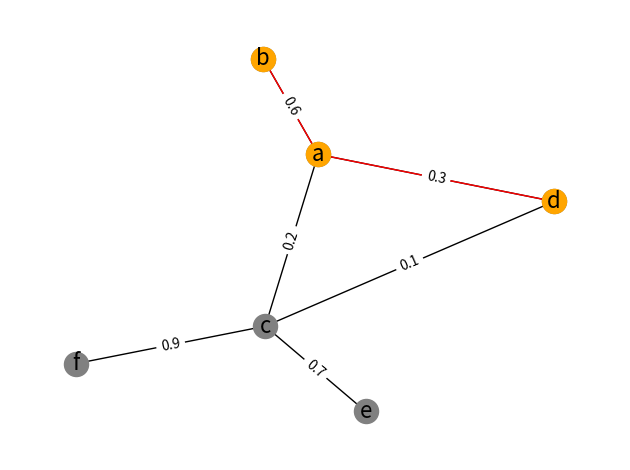

The script that saved this image: (Note: this script raises an exception after producing the figure.)
import matplotlib.pyplot as plt
import networkx as nx
from os.path import join


'''Function that draws the whole graph as well as the calculated path using different colors.

full_graph and positions represent a loaded map graph.
calc_path and positions represent a calculated shortest path.
filename, if set to any value, allows to save graph into filename.png file inside out_graphs catalog.
debug set to True displays nodes names/numbers and edges weights.
'''
def draw_path(full_graph: nx.Graph, calc_path: nx.Graph, positions, filename: str = None, debug: bool = False):
    # Make a subgraph containing only the path nodes
    H = full_graph.subgraph(calc_path)
    
    # Draw whole graph
    nx.draw_networkx_nodes(full_graph, pos=positions, node_color='gray')
    nx.draw_networkx_edges(full_graph, pos=positions, edge_color='black')
    
    # Draw shortest path
    nx.draw_networkx_nodes(H, pos=positions, node_color='orange')
    nx.draw_networkx_edges(H, pos=positions, edge_color='red')
    
    # Testing params
    if debug:
        # Draw edge weights
        edge_labels = nx.get_edge_attributes(full_graph, "weight")
        nx.draw_networkx_edge_labels(full_graph, positions, edge_labels)
        
        # Draw node labels
        nx.draw_networkx_labels(full_graph, positions, font_size=16, font_family="sans-serif")
    
    # Display (and save) the graph
    ax = plt.gca()
    ax.margins(0.08)
    plt.axis("off")
    plt.tight_layout()
    if filename:
        plt.savefig(join('out_graphs', f'{filename}.png'))
    plt.show()

'''Function that calculates shortest path and displays it (and saves to file).

full_graph and positions represent a loaded map graph.
start and end parameters can be either the number or a unique string value describing a node.
filename and debug parameters are passed to draw_path function.
'''
def find_and_draw_path(full_graph: nx.Graph, positions, start, end, filename: str = None, debug: bool = False):
    # Calculate shortest path from point to point
    length, calc_path = nx.bidirectional_dijkstra(full_graph, start, end)
    
    # Print route length
    print(f'Length of calculated route: {length}')
    
    # Draw graph and calculated path
    draw_path(full_graph, calc_path, positions, filename, debug)

# Main with functionality example
def main():
    # Graph from Michał will be here
    G = nx.Graph()
    G.add_edge('a', 'b', weight=0.6)
    G.add_edge('a', 'c', weight=0.2)
    G.add_edge('c', 'd', weight=0.1)
    G.add_edge('c', 'e', weight=0.7)
    G.add_edge('c', 'f', weight=0.9)
    G.add_edge('a', 'd', weight=0.3)
    
    # pos from Michał will be here
    pos = nx.spring_layout(G)
    
    # Magic time!
    find_and_draw_path(G, pos, 'b', 'd', 'test', True)

if __name__ == '__main__':
    main()
